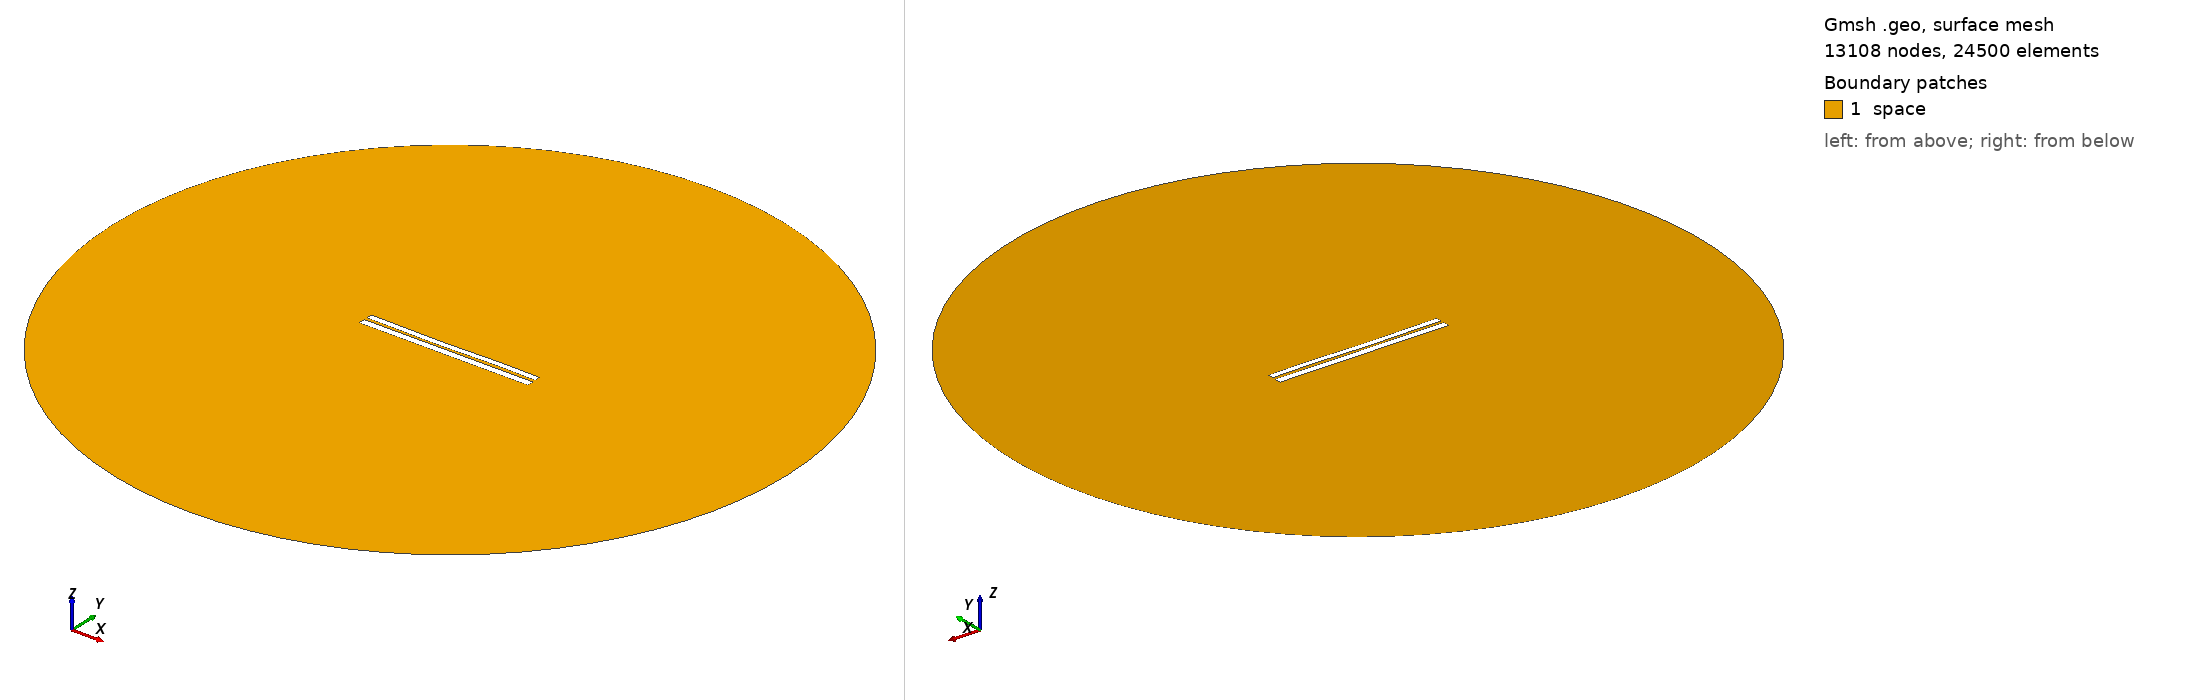

Gmsh geometry script, surface-meshed: 13108 nodes, 24500 surface elements. Boundary patches (legend numbers): 1 space. Left view from above one corner, right view from below the opposite corner. Legend entries are the model's physical surfaces. The drawing asked Gmsh for element sizes between 1% and 20% of the model's largest extent; the script's own settings can give other sizes.

=== 6504.geo (drawn) ===
//---------------------------------------
// Geometry kernel
//---------------------------------------

SetFactory("OpenCASCADE");



//---------------------------------------
// Parameters of the geometry
//---------------------------------------

// Overetch of the upper plate
overetch = 0.25;

// Distance between the plates
distance = 1.5;

// Discretization over the x axis (for the deformation)
nx = 50; 

// Length of the plate
L = 100 - overetch; 

// Number of modes
n = 4; 

// 1st mode coefficient
coeff(1) = 0.0;
beta(1) = 0.596864 * 3.1415926535 / L;

// 2nd mode coefficient
coeff(2) = -0.15;
beta(2) = 1.49418 * 3.1415926535 / L;

// 3rd mode coefficient
coeff(3) = -0.15;
beta(3) = 2.50025 * 3.1415926535 / L;

// 4th mode coefficient
coeff(4) = 0.07499999999999998;
beta(4) = 3.49999 * 3.1415926535 / L;



//---------------------------------------
// Upper plate (deformed rectangle)
//---------------------------------------

// Coordiantes of the upper plate
xmin = -50;
xmax = 50 - overetch;

// Height of the upper plate
yheight = 4 - 2 * overetch;

// Indexes of the points
UpperID[] = {};
LowerID[] = {};
LeftID[] = {};
RightID[] = {};

// Point index
p = 1;

// Horizontal edges
For i In {1:nx}
    x = xmin + (i-1)*(xmax - xmin)/(nx-1);

    y_bottom = distance / 2 + overetch;
    For j In {1:n}
        C = (Cosh(beta(j)*L) + Cos(beta(j)*L)) / (Sinh(beta(j)*L) + Sin(beta(j)*L));
        y_bottom  = y_bottom + coeff(j) * (Cosh(beta(j)*(x+50)) - Cos(beta(j)*(x+50)) - C * (Sinh(beta(j)*(x+50)) - Sin(beta(j)*(x+50))));
    EndFor

    y_top = y_bottom + yheight;

    Point(p) = {x, y_top, 0, 1.0};
    UpperID[i] = p;
    p = p + 1;

    Point(p) = {x, y_bottom, 0, 1.0};
    LowerID[i] = p;
    p = p + 1;
EndFor

// Create point lists
UpperPts[] = {}; LowerPts[] = {};
For i In {1:nx}
  UpperPts[] += {UpperID[i]};
  LowerPts[] += {LowerID[i]};
EndFor

// Build splines
Spline(1) = {UpperPts[]};
Spline(2) = {LowerPts[]};
Line(3) = {LowerPts[nx-1], UpperPts[nx-1]};
Line(4) = {LowerPts[0], UpperPts[0]};

// Build the plane surface
Curve Loop(1) = {2, 3, -1, -4};
Plane Surface(1) = {1};



//---------------------------------------
// Lower plate (rectangle)
//---------------------------------------

// Vertices
Point(1001) = {-50, -1, 0, 1.0};
Point(1002) = { 50, -1, 0, 1.0};
Point(1003) = { 50,  -5, 0, 1.0};
Point(1004) = {-50,  -5, 0, 1.0};

// Edges
Line(5) = {1001, 1002};
Line(6) = {1002, 1003};
Line(7) = {1003, 1004};
Line(8) = {1004, 1001};

// Plane surface
Line Loop(2) = {5, 6, 7, 8};
Plane Surface(2) = {2}; 



//---------------------------------------
// Outer (fictious) boundary
//---------------------------------------

// Points
Point(1005) = {0, 0, 0};       // Center
Point(1006) = {200, 0, 0};     // Start point
Point(1007) = {0, 200, 0};     // 90 degrees
Point(1008) = {-200, 0, 0};    // 180 degrees
Point(1009) = {0, -200, 0};    // 270 degrees

// Circle arcs (each needs start, center, end)
Circle(9) = {1006, 1005, 1007};
Circle(10) = {1007, 1005, 1008};
Circle(11) = {1008, 1005, 1009};
Circle(12) = {1009, 1005, 1006};

// Plane surface for the entire domain
Curve Loop(3) = {9, 10, 11, 12};
Surface(3) = {3};

// Subtract the plates from the whole domain to obtain the actual domain where we want to solve the equations
BooleanDifference{ Surface{3}; Delete; }{ Surface{1}; Surface{2}; Delete; }




//---------------------------------------
// Transfinite Lines/Curves
//---------------------------------------

// Set the number of points on the boundaries
r = 7;

// Plates
Transfinite Curve {1, 2} = 50*r Using Progression 1;
Transfinite Curve {3, 4} = 2*r Using Progression 1;
Transfinite Line {5, 7} = 50*r Using Progression 1;
Transfinite Line {6, 8} = 2*r Using Progression 1;

// Outer boundary
Transfinite Line {9, 10, 11, 12} = 20 Using Progression 1;



//---------------------------------------
// Physical groups
//---------------------------------------                

// Physical curves (boundaries)
Physical Line("force_segment", 10) = {2};
Physical Line("upper_plate", 11) = {1, 3, 4};
Physical Line("lower_plate", 12) = {5, 6, 7, 8};
Physical Line("boundary", 20) = {9, 10, 11, 12};

// Physical Surfaces
Physical Surface("space", 30) = {3};



//---------------------------------------
// 6. Generate the Mesh
//---------------------------------------

// 2D mesh generation
Mesh 2;
